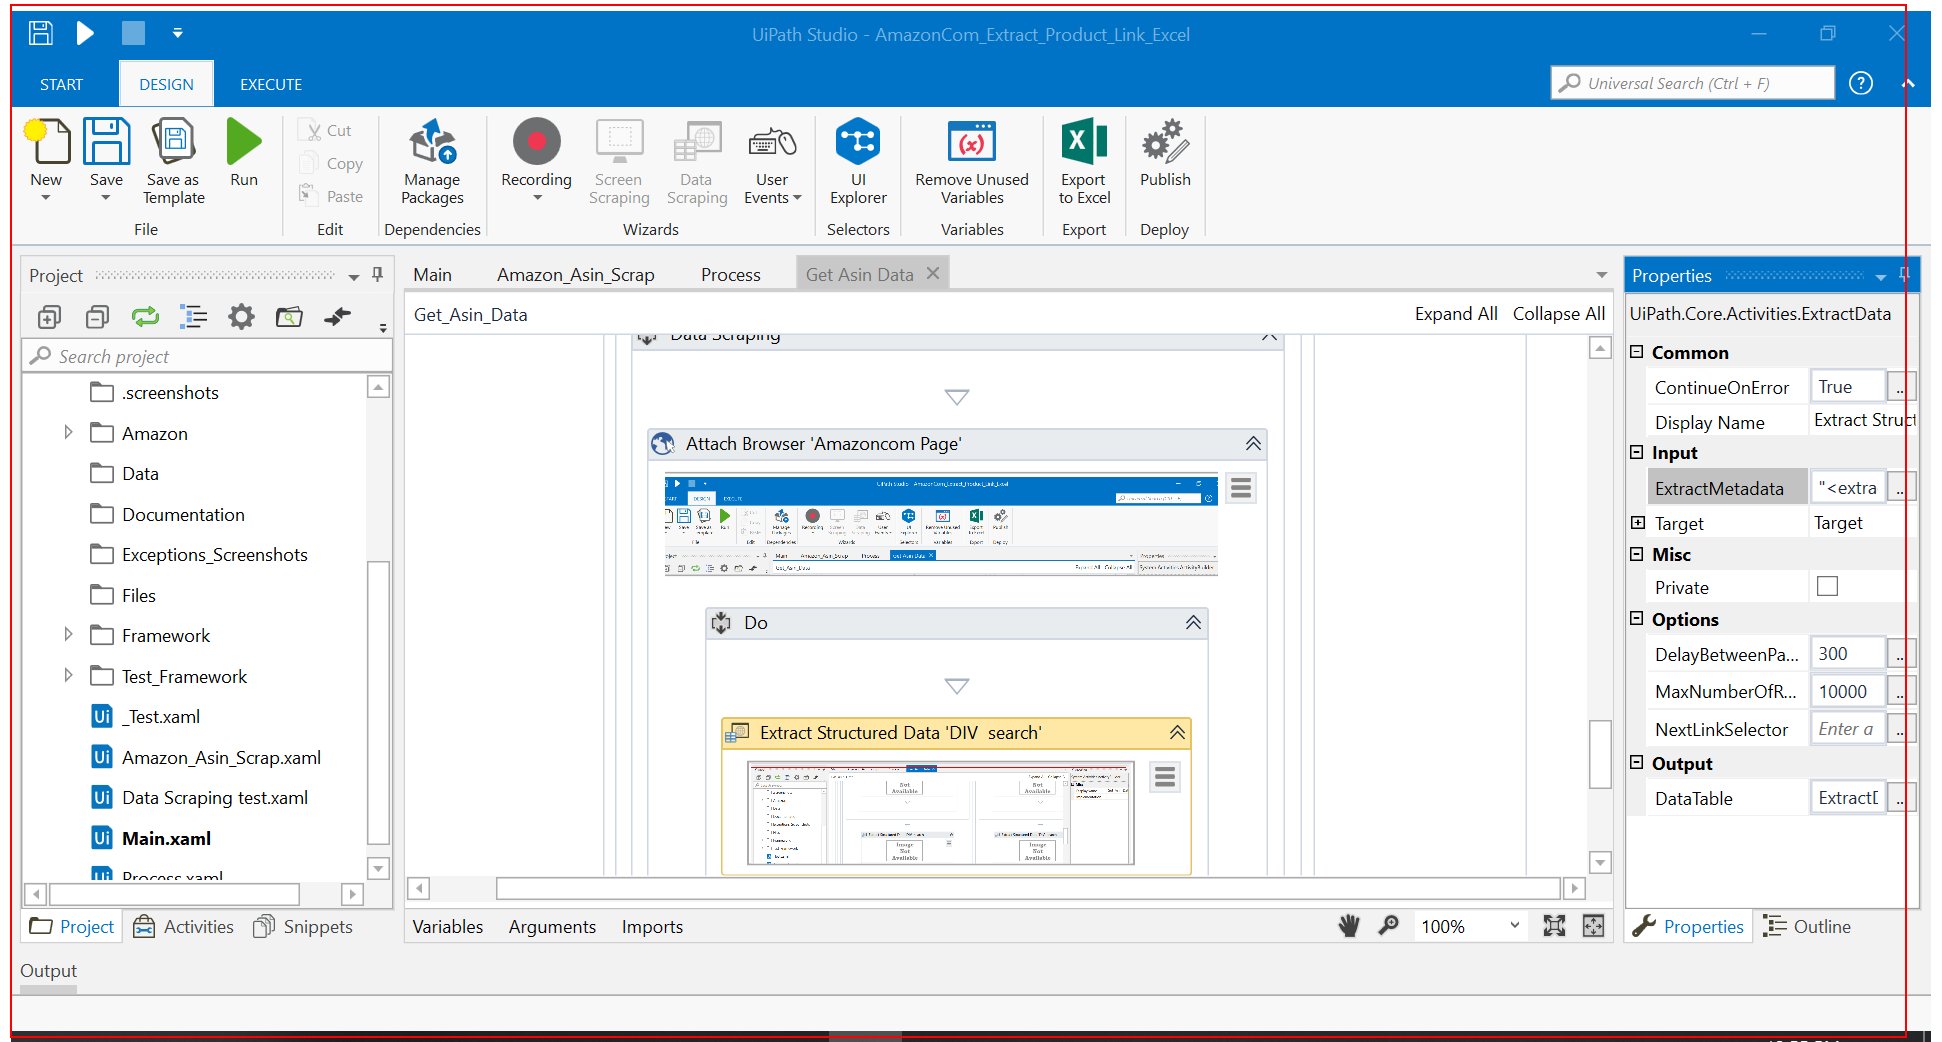
Task: Get urls from Excel file and product information and Price
Workflow: Get Asin Data

Step 1 [then]: get-text from the element 'search' (repeated 3 times)

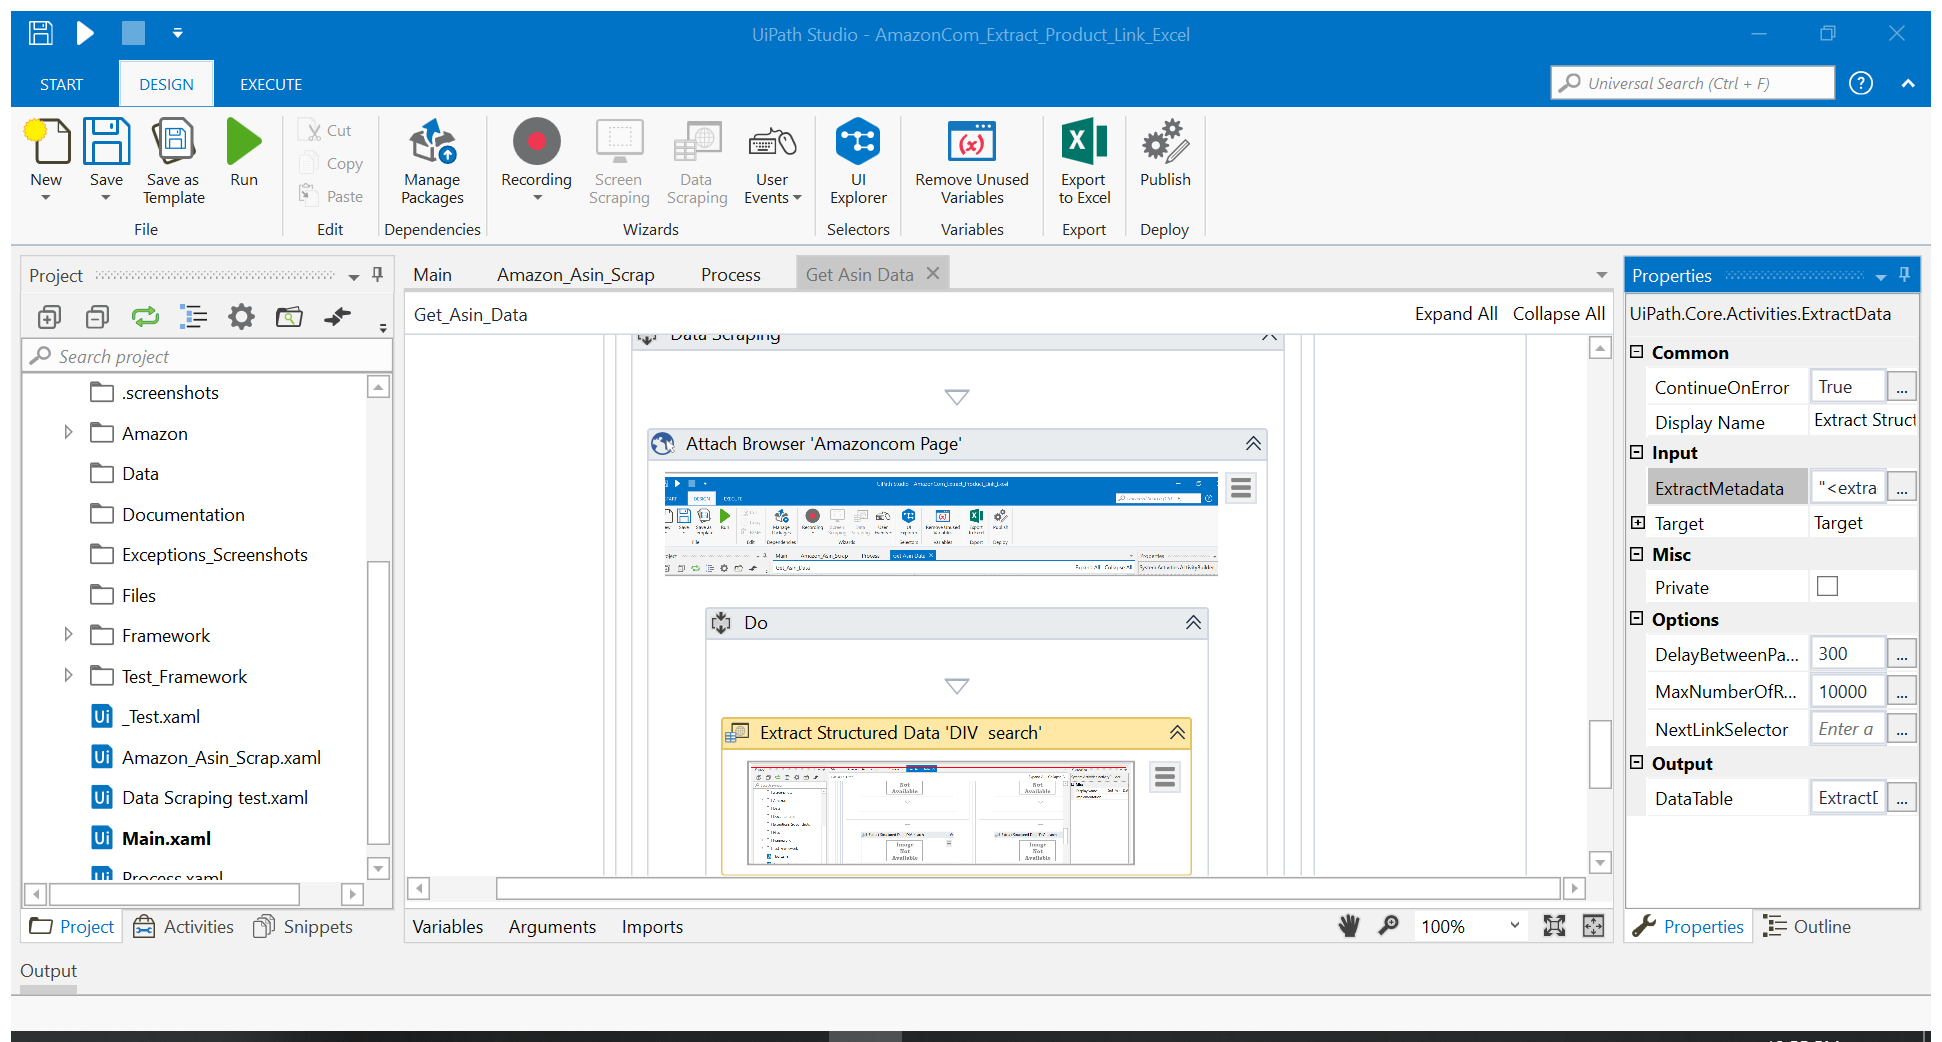
Step 4: Attach Browser 'Amazoncom Page' in window 'Amazon.com: l'oreal: International Shipping Beauty & Personal Ca*' (chrome.exe)

Step 5: get-text from the element 'search' (same screen as step 1)